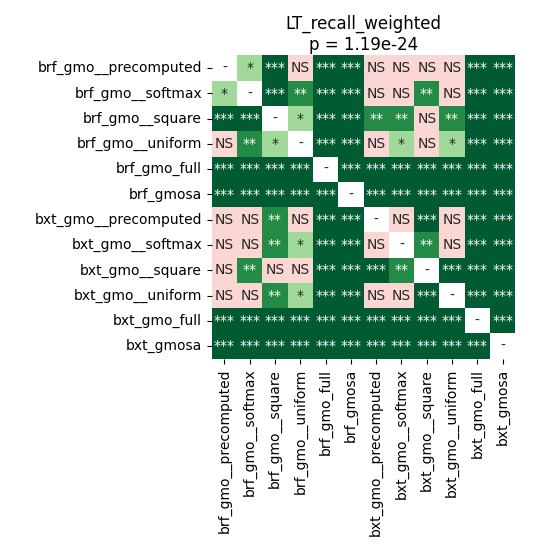

The data file committed next to this chart (first rows):
	brf_gmo__precomputed	brf_gmo__softmax	brf_gmo__square	brf_gmo__uniform	brf_gmo_full	brf_gmosa	bxt_gmo__precomputed	bxt_gmo__softmax	bxt_gmo__square	bxt_gmo__uniform	bxt_gmo_full	bxt_gmosa
brf_gmo__precomputed	1.0	0.04257	5.035400390625e-05	0.1018	5.035400390625e-05	5.035400390625e-05	0.176	0.1101	0.218	0.08144	5.035400390625e-05	5.035400390625e-05
brf_gmo__softmax	0.04257	1.0	0.0002398	0.002408	5.035400390625e-05	5.035400390625e-05	0.218	0.1867	0.008644	0.1451	5.035400390625e-05	5.035400390625e-05
brf_gmo__square	5.035400390625e-05	0.0002398	1.0	0.02409	5.035400390625e-05	5.035400390625e-05	0.001925	0.008644	0.1582	0.001511	5.035400390625e-05	5.035400390625e-05
brf_gmo__uniform	0.1018	0.002408	0.02409	1.0	5.035400390625e-05	5.035400390625e-05	0.1328	0.02409	0.782	0.04257	5.035400390625e-05	5.035400390625e-05
brf_gmo_full	5.035400390625e-05	5.035400390625e-05	5.035400390625e-05	5.035400390625e-05	1.0	5.035400390625e-05	5.035400390625e-05	5.035400390625e-05	5.035400390625e-05	5.035400390625e-05	5.035400390625e-05	5.035400390625e-05
brf_gmosa	5.035400390625e-05	5.035400390625e-05	5.035400390625e-05	5.035400390625e-05	5.035400390625e-05	1.0	5.035400390625e-05	5.035400390625e-05	5.035400390625e-05	5.035400390625e-05	5.035400390625e-05	9.82517149390244e-05
bxt_gmo__precomputed	0.176	0.218	0.001925	0.1328	5.035400390625e-05	5.035400390625e-05	1.0	0.1101	5.035400390625e-05	0.1135	5.035400390625e-05	5.035400390625e-05
bxt_gmo__softmax	0.1101	0.1867	0.008644	0.02409	5.035400390625e-05	5.035400390625e-05	0.1101	1.0	0.001171	0.3574	5.035400390625e-05	5.035400390625e-05
bxt_gmo__square	0.218	0.008644	0.1582	0.782	5.035400390625e-05	5.035400390625e-05	5.035400390625e-05	0.001171	1.0	5.035400390625e-05	5.035400390625e-05	5.035400390625e-05
bxt_gmo__uniform	0.08144	0.1451	0.001511	0.04257	5.035400390625e-05	5.035400390625e-05	0.1135	0.3574	5.035400390625e-05	1.0	5.035400390625e-05	5.035400390625e-05
bxt_gmo_full	5.035400390625e-05	5.035400390625e-05	5.035400390625e-05	5.035400390625e-05	5.035400390625e-05	5.035400390625e-05	5.035400390625e-05	5.035400390625e-05	5.035400390625e-05	5.035400390625e-05	1.0	5.035400390625e-05
bxt_gmosa	5.035400390625e-05	5.035400390625e-05	5.035400390625e-05	5.035400390625e-05	5.035400390625e-05	9.82517149390244e-05	5.035400390625e-05	5.035400390625e-05	5.035400390625e-05	5.035400390625e-05	5.035400390625e-05	1.0
